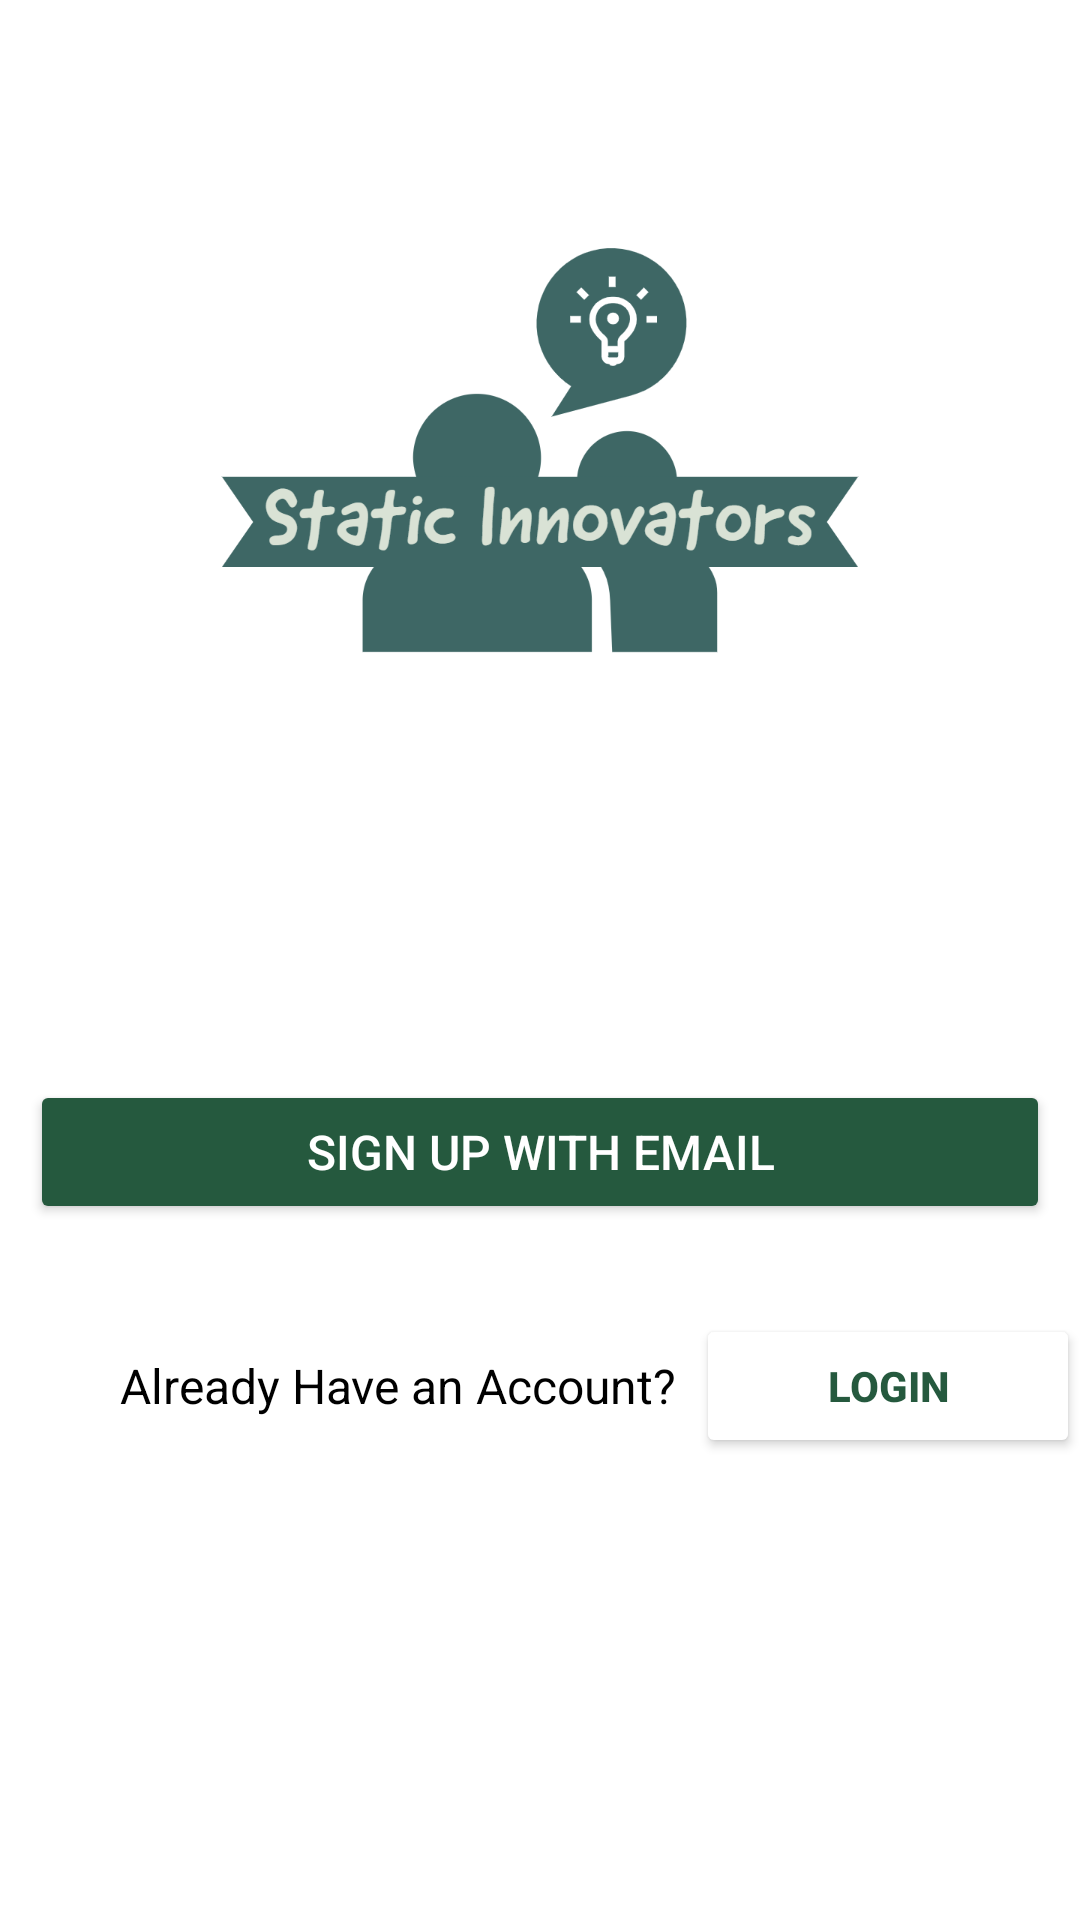

Reconstruct the res/layout file that produces this screen, plus the resources it refers to.
<!-- AndroidManifest.xml: application theme Theme.InnovativeConsultancySolutions -->
<!-- res/layout/activity_getting_started.xml -->
<?xml version="1.0" encoding="utf-8"?>
<LinearLayout
    xmlns:android="http://schemas.android.com/apk/res/android"
    xmlns:app="http://schemas.android.com/apk/res-auto"
    xmlns:tools="http://schemas.android.com/tools"
    android:layout_width="match_parent"
    android:layout_height="match_parent"
    tools:context=".getting_started"
    android:orientation="vertical"
    android:layout_marginTop="70dp"
    android:layout_marginLeft="30dp"
    android:layout_marginRight="30dp"
    >
    <LinearLayout
        android:layout_width="wrap_content"
        android:layout_height="300dp"
        android:layout_marginBottom="50dp"
        >
        <ImageView
            android:layout_width="wrap_content"
            android:layout_height="wrap_content"
            android:src="@drawable/logo" />


    </LinearLayout>
    <Button
        android:layout_width="match_parent"
        android:layout_height="wrap_content"
        android:layout_margin="10dp"
        android:layout_gravity="center"
        android:backgroundTint="#25593E"
        android:text="Sign Up with Email"
        android:textSize="16sp"
        android:textColor="@color/white"
        android:id="@+id/signupgettingStartActivityButtonid"/>



    <LinearLayout
        android:layout_width="match_parent"
        android:layout_height="wrap_content"
        android:orientation="horizontal"
        android:weightSum="10"
        android:layout_marginTop="20dp"
        android:gravity="center"
        >
        <TextView
            android:layout_width="0dp"
            android:layout_height="wrap_content"
            android:text="Already Have an Account?"
            android:textColor="@color/black"
            android:textSize="16sp"
            android:layout_marginLeft="40dp"
            android:layout_weight="6"/>
        <Button
            android:layout_width="0dp"
            android:layout_height="wrap_content"
            android:layout_weight="4"
            android:backgroundTint="@color/white"
            android:text="Login"
            android:textStyle="bold"
            android:textColor="#25593E"
            android:id="@+id/loginActivityGettingButtonId"
            />

    </LinearLayout>


</LinearLayout>
<!-- resources referenced by this layout -->
<resources>
  <!-- drawable logo: png bitmap (drawable, 68810 bytes) -->
  <style name="Theme.InnovativeConsultancySolutions" parent="Theme.MaterialComponents.DayNight.DarkActionBar">
          
          <item name="colorPrimary">@color/purple_500</item>
          <item name="colorPrimaryVariant">@color/purple_700</item>
          <item name="colorOnPrimary">@color/white</item>
          
          <item name="colorSecondary">@color/teal_200</item>
          <item name="colorSecondaryVariant">@color/teal_700</item>
          <item name="colorOnSecondary">@color/black</item>
          
          <item name="android:statusBarColor" tools:targetApi="l">?attr/colorPrimaryVariant</item>
          
      </style>
  <!-- not gathered from this repository: default colours our renderer supplied (Android Studio template values) -->
  <color name="purple_500">#FF6200EE</color>
  <color name="purple_700">#FF3700B3</color>
  <color name="teal_200">#FF03DAC5</color>
  <color name="teal_700">#FF018786</color>
  <color name="black">#FF000000</color>
  <color name="white">#FFFFFFFF</color>
</resources>
